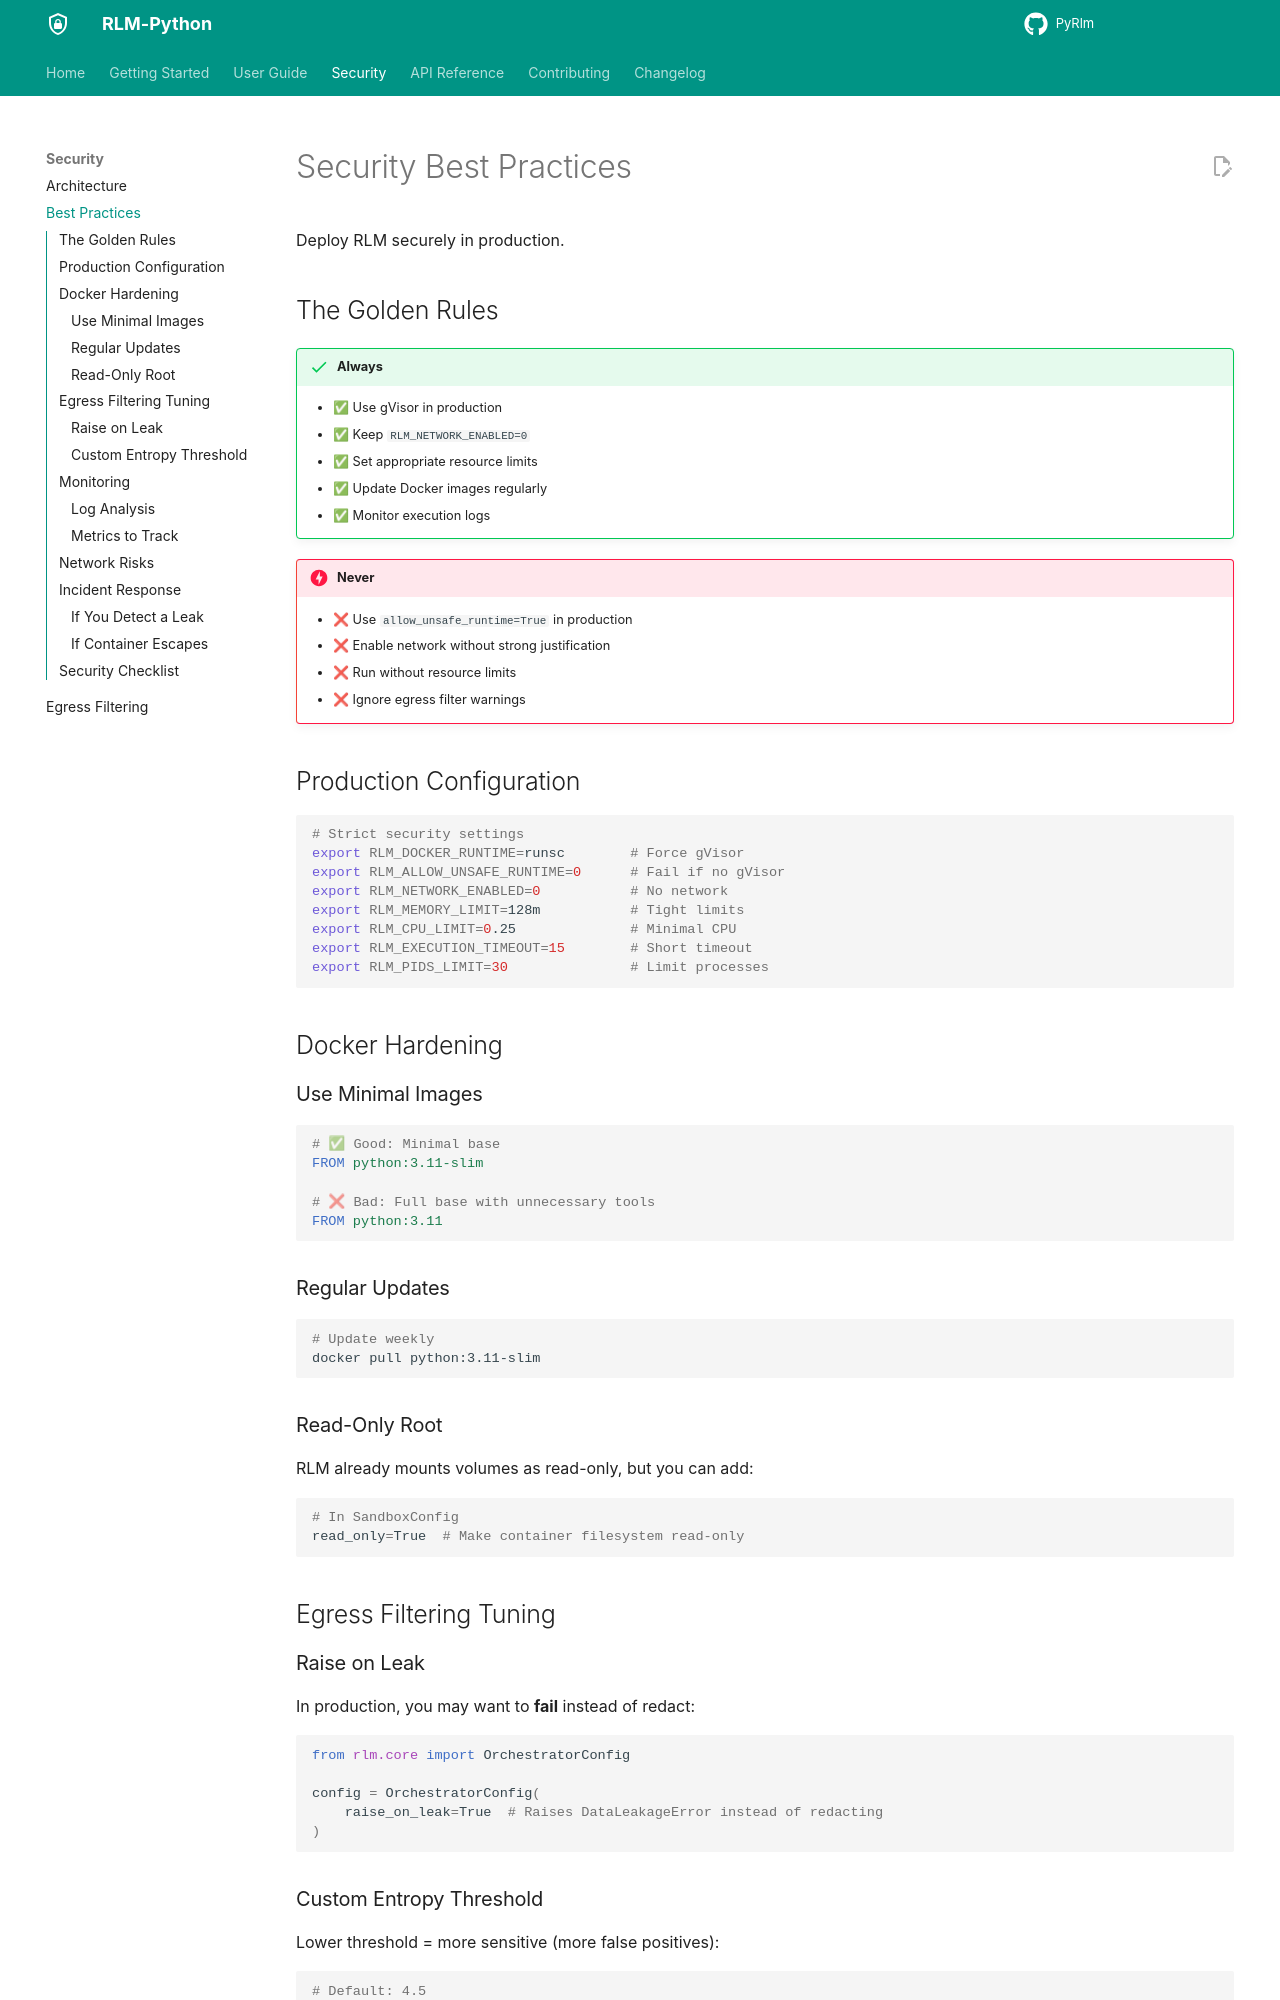

repository: 1thirteeng3/PyRlm · page: PyRLM/security/best-practices/index.html · generator: mkdocs

# Security Best Practices

Deploy RLM securely in production.

## The Golden Rules

!!! success "Always"
    - ✅ Use gVisor in production
    - ✅ Keep `RLM_NETWORK_ENABLED=0`
    - ✅ Set appropriate resource limits
    - ✅ Update Docker images regularly
    - ✅ Monitor execution logs

!!! danger "Never"
    - ❌ Use `allow_unsafe_runtime=True` in production
    - ❌ Enable network without strong justification
    - ❌ Run without resource limits
    - ❌ Ignore egress filter warnings

## Production Configuration

```bash
# Strict security settings
export RLM_DOCKER_RUNTIME=runsc        # Force gVisor
export RLM_ALLOW_UNSAFE_RUNTIME=0      # Fail if no gVisor
export RLM_NETWORK_ENABLED=0           # No network
export RLM_MEMORY_LIMIT=128m           # Tight limits
export RLM_CPU_LIMIT=0.25              # Minimal CPU
export RLM_EXECUTION_TIMEOUT=15        # Short timeout
export RLM_PIDS_LIMIT=30               # Limit processes
```

## Docker Hardening

### Use Minimal Images

```dockerfile
# ✅ Good: Minimal base
FROM python:3.11-slim

# ❌ Bad: Full base with unnecessary tools
FROM python:3.11
```

### Regular Updates

```bash
# Update weekly
docker pull python:3.11-slim
```

### Read-Only Root

RLM already mounts volumes as read-only, but you can add:

```python
# In SandboxConfig
read_only=True  # Make container filesystem read-only
```

## Egress Filtering Tuning

### Raise on Leak

In production, you may want to **fail** instead of redact:

```python
from rlm.core import OrchestratorConfig

config = OrchestratorConfig(
    raise_on_leak=True  # Raises DataLeakageError instead of redacting
)
```
